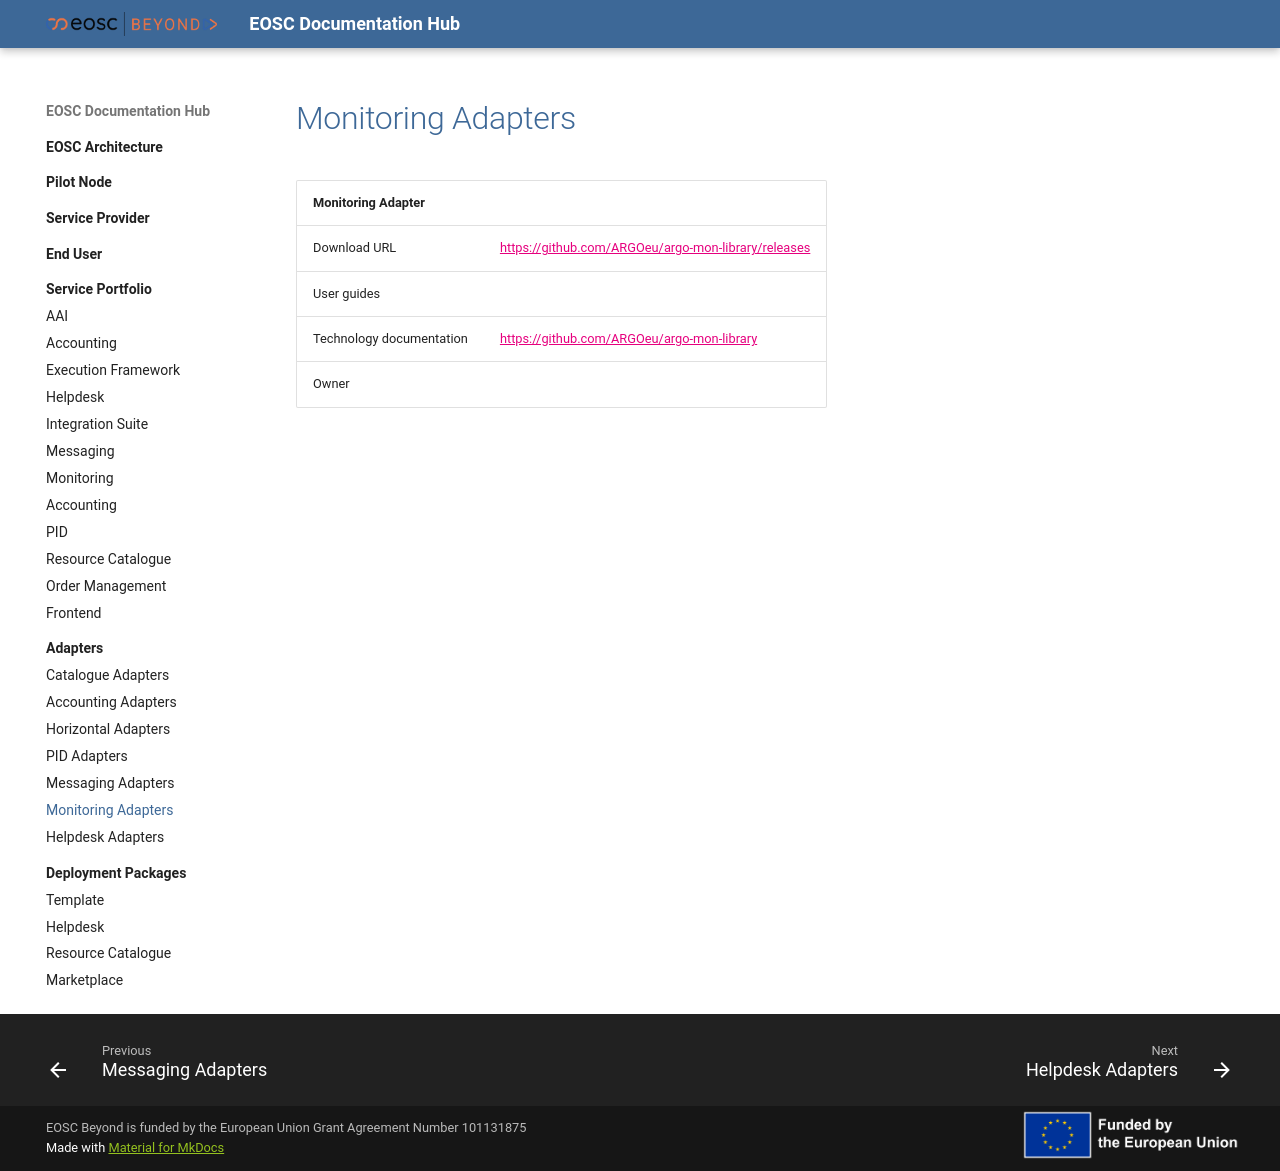

repository: eosc-beyond-sandbox/eosc-sandbox · page: Adapters/Monitoring/Monitoring/index.html · generator: mkdocs

| Monitoring Adapter |                                                                                                                                                          |
| :------------------------ | :------------------------------------------------------------------------------------------------------------------------------------------------------- |
| Download  URL             | <https://github.com/ARGOeu/argo-mon-library/releases>                                                                                              |
| User guides               |                                                                                                                                                           |
| Technology documentation  | <https://github.com/ARGOeu/argo-mon-library>                                                                                                                                                         |
| Owner                     |                                                                                                                                                     |
